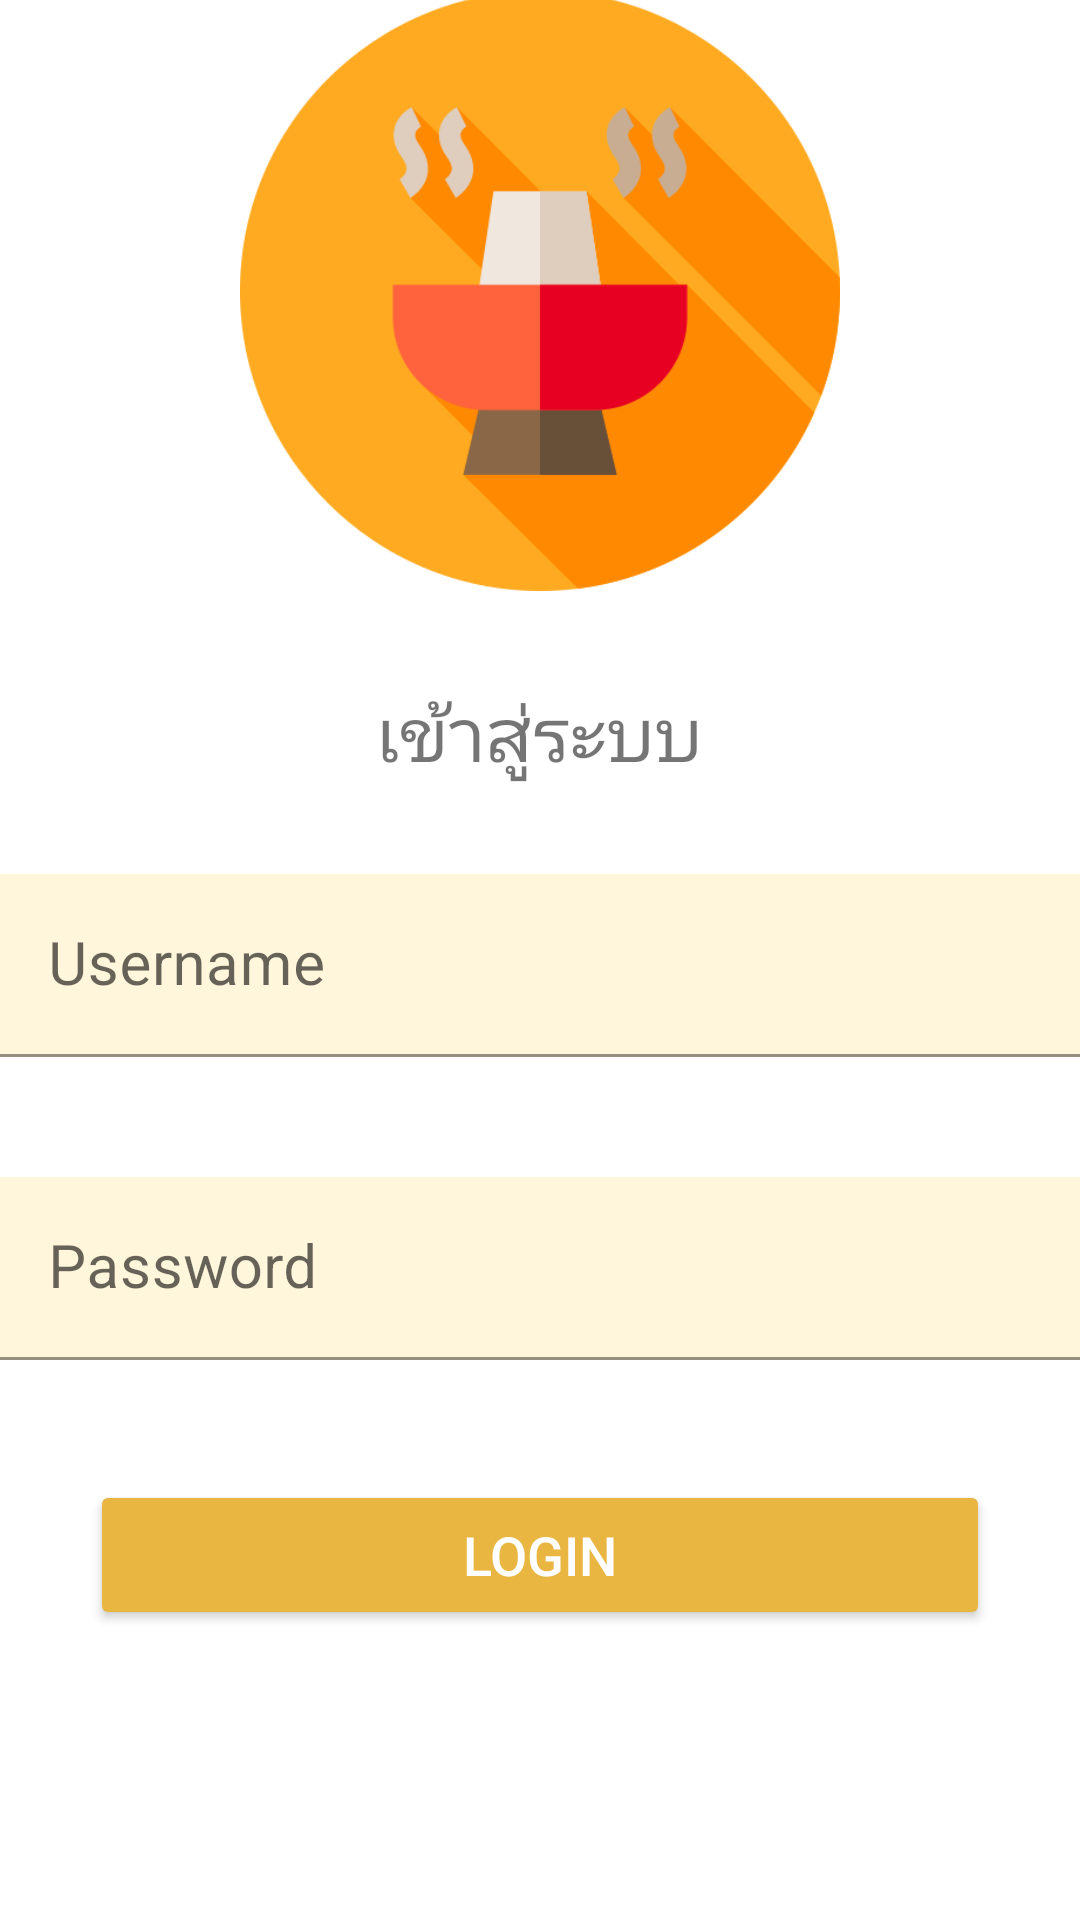

Here is an Android app screen rendered from its layout file. Give the layout XML and the strings, colors and styles it references.
<!-- AndroidManifest.xml: application theme Theme.AdminShabu -->
<!-- res/layout/activity_login.xml -->
<?xml version="1.0" encoding="utf-8"?>
<LinearLayout xmlns:android="http://schemas.android.com/apk/res/android"
    xmlns:app="http://schemas.android.com/apk/res-auto"
    xmlns:tools="http://schemas.android.com/tools"
    android:layout_width="match_parent"
    android:layout_height="match_parent"
    android:orientation="vertical"
    android:gravity="center"
    tools:context=".activites.LoginActivity">

    <ImageView
        android:layout_width="wrap_content"
        android:layout_height="200dp"
        android:layout_gravity="center"
        android:layout_marginTop="-100dp"
        android:src="@drawable/logoo" />
    <TextView
        android:layout_marginTop="30dp"
        android:id="@+id/product_name"
        android:layout_width="wrap_content"
        android:layout_height="wrap_content"
        android:layout_centerHorizontal="true"
        android:text="เข้าสู่ระบบ"
        android:textSize="25sp" />

    <com.google.android.material.textfield.TextInputLayout
        android:layout_width="360dp"
        android:layout_height="wrap_content"
        android:hint="Username"
        android:layout_marginTop="30dp"
        android:layout_marginBottom="10dp"
        >
        <com.google.android.material.textfield.TextInputEditText
            android:id="@+id/edt_username"
            android:layout_width="match_parent"
            android:layout_height="wrap_content"
            android:inputType="text"
            android:textSize="20sp"
            android:background="#FFF6DB"/>

    </com.google.android.material.textfield.TextInputLayout>
    <com.google.android.material.textfield.TextInputLayout
        android:layout_width="360dp"
        android:layout_height="wrap_content"
        android:hint="Password"
        android:layout_marginTop="30dp"
        android:layout_marginBottom="10dp"
        >
        <com.google.android.material.textfield.TextInputEditText
            android:id="@+id/edt_password"
            android:layout_width="match_parent"
            android:layout_height="wrap_content"
            android:inputType="textPassword"
            android:textSize="20sp"
            android:background="#FFF6DB"/>

    </com.google.android.material.textfield.TextInputLayout>
    <Button
        android:id="@+id/button_login"
        android:layout_width="300dp"
        android:layout_height="50dp"
        android:layout_marginTop="30dp"
        android:backgroundTint="#E9B641"
        android:text="Login"
        android:textColor="#ffffff"
        android:textSize="18sp"
        android:onClick="checkLogin"/>

</LinearLayout>
<!-- resources referenced by this layout -->
<resources>
  <!-- drawable logoo: png bitmap (drawable, 24478 bytes) -->
  <style name="Theme.AdminShabu" parent="Theme.MaterialComponents.DayNight.DarkActionBar">
          
          <item name="colorPrimary">@color/purple_500</item>
          <item name="colorPrimaryVariant">@color/purple_700</item>
          <item name="colorOnPrimary">@color/white</item>
          
          <item name="colorSecondary">@color/teal_200</item>
          <item name="colorSecondaryVariant">@color/teal_700</item>
          <item name="colorOnSecondary">@color/black</item>
          
          <item name="android:statusBarColor" tools:targetApi="l">?attr/colorPrimaryVariant</item>
          
      </style>
  <!-- not gathered from this repository: default colours our renderer supplied (Android Studio template values) -->
  <color name="purple_500">#FF6200EE</color>
  <color name="purple_700">#FF3700B3</color>
  <color name="teal_200">#FF03DAC5</color>
  <color name="teal_700">#FF018786</color>
  <color name="black">#FF000000</color>
  <color name="white">#FFFFFFFF</color>
</resources>
